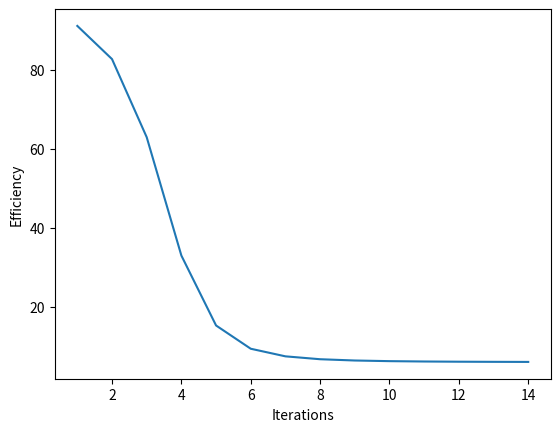

Write the Python code that produced this figure.
import numpy as np
import matplotlib.pyplot as plt
import math

# Function to generate synthetic data
def generate_data(num_samples, num_features):
    # Set the random seed for reproducibility
    np.random.seed(42)

    # Generate random features in the range [0, 2)
    X = 2 * np.random.rand(num_samples, num_features)

    # Generate labels with a linear relationship and some added noise
    y = 4 + 3 * X[:, 0:1] + np.random.randn(num_samples, 1)

    # Return the generated features and labels
    return X, y

# Function to calculate efficiency
# Function to calculate efficiency with separate variables for each term
def calculate_efficiency(initial_error, cost, prev_cost):
    # Term 1: Error reduction relative to the initial error
    error_reduction = initial_error - cost
    relative_error_reduction = error_reduction / initial_error

    # Term 2: Difference between previous cost and current cost
    cost_difference = abs(prev_cost - cost)

    # Term 3: Logarithmic term to control efficiency
    log_term = 1 + math.log(1 + cost_difference ** 2)

    # Term 4: Combined relative error reduction and logarithmic term
    efficiency_ratio = 100 * relative_error_reduction / log_term

    # Final efficiency calculation, clamped between 1 and 100
    efficiency = 100 - min(100, max(1, efficiency_ratio))

    return efficiency

# Function to perform gradient descent and return efficiency history
def train_model(X, y, learning_rate, decay_rate, n_iterations):
    num_samples, num_features = X.shape
    
    # Initialize parameters (weights and bias)
    theta = np.random.randn(num_features + 1, 1)
    
    # Add a bias term (intercept) to the input features
    X_b = np.c_[np.ones((num_samples, 1)), X]  # Add x0 = 1 to each instance

    # Storage for tracking progress
    cost_history = []
    efficiency_history = []

    # Gradient Descent algorithm
    initial_error = None

    for iteration in range(n_iterations):
        # Compute the predictions
        y_pred = X_b.dot(theta)

        # Calculate the error
        error = y_pred - y

        # Compute the gradient
        gradients = 2/num_samples * X_b.T.dot(error)

        # Update the parameters (weights and bias)
        theta = theta - learning_rate * gradients

        # Calculate the cost (MSE)
        cost = (1/num_samples) * np.sum(error**2)
        cost_history.append(cost)

        # Set the initial error for the first iteration
        if iteration == 0:
            initial_error = cost
            continue  # Skip efficiency calculation for the first iteration

        # Calculate the efficiency
        prev_cost = cost_history[iteration - 1]
        efficiency = calculate_efficiency(initial_error, cost, prev_cost)
        efficiency_history.append(efficiency)
        print(f"Iteration {iteration + 1}: Efficiency = {efficiency}")

        # Decay the learning rate
        learning_rate *= decay_rate

    return theta, efficiency_history

# Function to plot efficiency over iterations
def plot_efficiency(efficiency_history, n_iterations):
    plt.plot(range(1, n_iterations), efficiency_history)
    plt.xlabel('Iterations')
    plt.ylabel('Efficiency')
    plt.show()

# Execute the code
if __name__ == "__main__":
    # Parameters for the number of samples and features
    num_samples = 100
    num_features = 1

    # Generate data
    X, y = generate_data(num_samples, num_features)

    # Gradient Descent settings
    learning_rate = 0.1
    decay_rate = 0.7
    n_iterations = 15

    # Train the model and get the efficiency history
    theta, efficiency_history = train_model(X, y, learning_rate, decay_rate, n_iterations)

    # Output the final parameters
    print("Final parameters (weights):", theta)

    # Plot the efficiency
    plot_efficiency(efficiency_history, n_iterations)